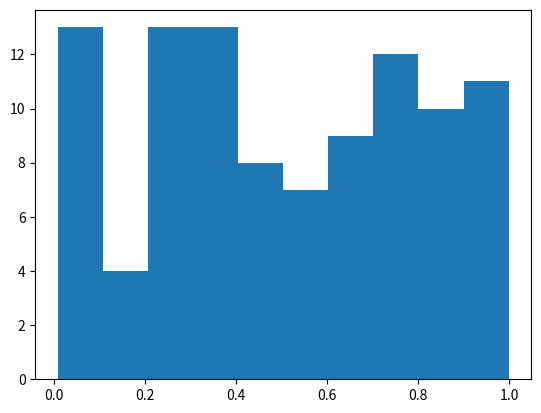

Recreate this plot in Python.
%matplotlib inline
import numpy as np
import matplotlib.pyplot as plt

# Plasma Simulation 60
def sim():
    x = np.random.rand(100)
    plt.hist(x)
    
if __name__ == '__main__':
    sim()
